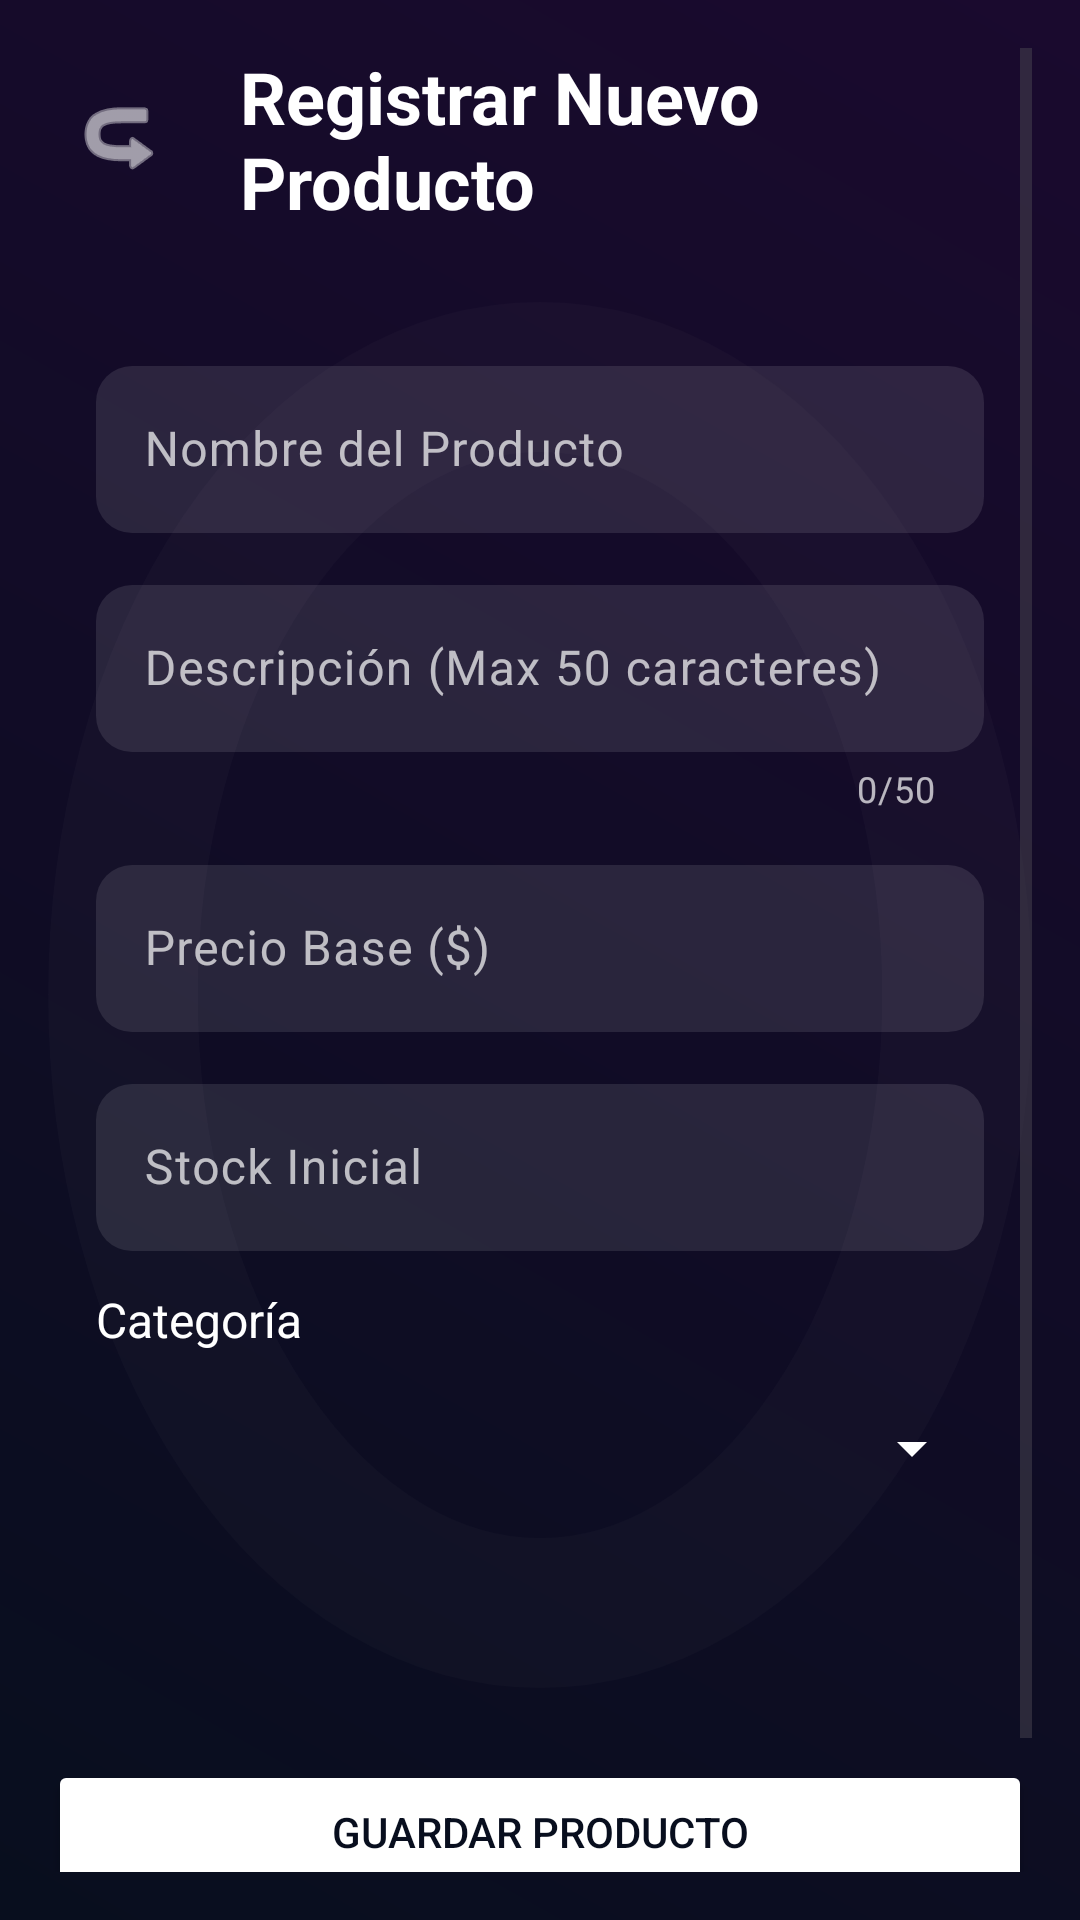

Reconstruct the res/layout file that produces this screen, plus the resources it refers to.
<!-- AndroidManifest.xml: application theme Theme.ProyectoFinalPOO -->
<!-- res/layout/activity_registro_producto.xml -->
<ScrollView xmlns:android="http://schemas.android.com/apk/res/android"
    xmlns:app="http://schemas.android.com/apk/res-auto"
    android:layout_width="match_parent"
    android:layout_height="match_parent"
    android:background="@drawable/static_background"
    android:padding="16dp">

    <LinearLayout
        android:layout_width="match_parent"
        android:layout_height="wrap_content"
        android:orientation="vertical">

        
        <LinearLayout
            android:layout_width="match_parent"
            android:layout_height="wrap_content"
            android:orientation="horizontal"
            android:gravity="center_vertical"
            android:layout_marginBottom="24dp">

            <ImageButton
                android:id="@+id/btnVolver"
                android:layout_width="48dp"
                android:layout_height="48dp"
                android:src="@android:drawable/ic_menu_revert"
                android:background="?attr/selectableItemBackgroundBorderless"
                app:tint="@color/text_high_emphasis"
                android:contentDescription="Volver"
                android:scaleType="centerInside"
                android:rotation="180"/> 

            <TextView
                android:layout_width="wrap_content"
                android:layout_height="wrap_content"
                android:text="Registrar Nuevo Producto"
                android:textSize="24sp"
                android:textStyle="bold"
                android:textColor="@color/text_high_emphasis"
                android:layout_marginStart="16dp"/>
        </LinearLayout>

        <LinearLayout
            android:layout_width="match_parent"
            android:layout_height="wrap_content"
            android:orientation="vertical"
            android:padding="16dp"
            android:background="@drawable/bg_circle_o"
            android:backgroundTint="@color/glass_white_10">

            
            <com.google.android.material.textfield.TextInputLayout
                android:layout_width="match_parent"
                android:layout_height="wrap_content"
                android:hint="Nombre del Producto"
                android:textColorHint="@color/text_medium_emphasis"
                app:boxBackgroundColor="@color/glass_white_10"
                app:boxStrokeWidth="0dp"
                app:boxCornerRadiusTopStart="12dp"
                app:boxCornerRadiusTopEnd="12dp"
                app:boxCornerRadiusBottomStart="12dp"
                app:boxCornerRadiusBottomEnd="12dp"
                android:layout_marginBottom="12dp">

                <com.google.android.material.textfield.TextInputEditText
                    android:id="@+id/etNombre"
                    android:layout_width="match_parent"
                    android:layout_height="wrap_content"
                    android:textColor="@color/text_high_emphasis"
                    android:inputType="textCapWords" />
            </com.google.android.material.textfield.TextInputLayout>

            
            <com.google.android.material.textfield.TextInputLayout
                android:layout_width="match_parent"
                android:layout_height="wrap_content"
                android:hint="Descripción (Max 50 caracteres)"
                android:textColorHint="@color/text_medium_emphasis"
                app:boxBackgroundColor="@color/glass_white_10"
                app:boxStrokeWidth="0dp"
                app:boxCornerRadiusTopStart="12dp"
                app:boxCornerRadiusTopEnd="12dp"
                app:boxCornerRadiusBottomStart="12dp"
                app:boxCornerRadiusBottomEnd="12dp"
                android:layout_marginBottom="12dp"
                app:counterEnabled="true"
                app:counterMaxLength="50"
                app:counterTextColor="@color/text_medium_emphasis">

                <com.google.android.material.textfield.TextInputEditText
                    android:id="@+id/etDescripcion"
                    android:layout_width="match_parent"
                    android:layout_height="wrap_content"
                    android:maxLength="50"
                    android:textColor="@color/text_high_emphasis"
                    android:inputType="textCapSentences" />
            </com.google.android.material.textfield.TextInputLayout>

            
            <com.google.android.material.textfield.TextInputLayout
                android:layout_width="match_parent"
                android:layout_height="wrap_content"
                android:hint="Precio Base ($)"
                android:textColorHint="@color/text_medium_emphasis"
                app:boxBackgroundColor="@color/glass_white_10"
                app:boxStrokeWidth="0dp"
                app:boxCornerRadiusTopStart="12dp"
                app:boxCornerRadiusTopEnd="12dp"
                app:boxCornerRadiusBottomStart="12dp"
                app:boxCornerRadiusBottomEnd="12dp"
                android:layout_marginBottom="12dp">

                <com.google.android.material.textfield.TextInputEditText
                    android:id="@+id/etPrecio"
                    android:layout_width="match_parent"
                    android:layout_height="wrap_content"
                    android:textColor="@color/text_high_emphasis"
                    android:inputType="numberDecimal" />
            </com.google.android.material.textfield.TextInputLayout>

            
            <com.google.android.material.textfield.TextInputLayout
                android:layout_width="match_parent"
                android:layout_height="wrap_content"
                android:hint="Stock Inicial"
                android:textColorHint="@color/text_medium_emphasis"
                app:boxBackgroundColor="@color/glass_white_10"
                app:boxStrokeWidth="0dp"
                app:boxCornerRadiusTopStart="12dp"
                app:boxCornerRadiusTopEnd="12dp"
                app:boxCornerRadiusBottomStart="12dp"
                app:boxCornerRadiusBottomEnd="12dp"
                android:layout_marginBottom="12dp">

                <com.google.android.material.textfield.TextInputEditText
                    android:id="@+id/etStock"
                    android:layout_width="match_parent"
                    android:layout_height="wrap_content"
                    android:textColor="@color/text_high_emphasis"
                    android:inputType="number" />
            </com.google.android.material.textfield.TextInputLayout>

            
            <TextView
                android:layout_width="wrap_content"
                android:layout_height="wrap_content"
                android:text="Categoría"
                android:textSize="16sp"
                android:textColor="@color/text_high_emphasis"
                android:layout_marginBottom="8dp"/>

            <Spinner
                android:id="@+id/spinnerCategoria"
                android:layout_width="match_parent"
                android:layout_height="wrap_content"
                android:minHeight="48dp"
                android:layout_marginBottom="16dp"
                android:backgroundTint="@color/text_high_emphasis"/>

            
            <LinearLayout
                android:id="@+id/layoutDinamico"
                android:layout_width="match_parent"
                android:layout_height="wrap_content"
                android:orientation="vertical"
                android:layout_marginBottom="24dp">
                
                
                <CheckBox
                    android:id="@+id/cbTemporadaAnterior"
                    android:layout_width="wrap_content"
                    android:layout_height="wrap_content"
                    android:text="¿Es de Temporada Anterior?"
                    android:textColor="@color/text_high_emphasis"
                    android:buttonTint="@color/accent_primary"
                    android:visibility="gone"/>

                
                <com.google.android.material.textfield.TextInputLayout
                    android:id="@+id/layoutFechaCaducidad"
                    android:layout_width="match_parent"
                    android:layout_height="wrap_content"
                    android:hint="Fecha de Caducidad (dd/MM/yyyy)"
                    android:textColorHint="@color/text_medium_emphasis"
                    app:boxBackgroundColor="@color/glass_white_10"
                    app:boxStrokeWidth="0dp"
                    app:boxCornerRadiusTopStart="12dp"
                    app:boxCornerRadiusTopEnd="12dp"
                    app:boxCornerRadiusBottomStart="12dp"
                    app:boxCornerRadiusBottomEnd="12dp"
                    android:visibility="gone">

                    <com.google.android.material.textfield.TextInputEditText
                        android:id="@+id/etFechaCaducidad"
                        android:layout_width="match_parent"
                        android:layout_height="wrap_content"
                        android:inputType="none"
                        android:textColor="@color/text_high_emphasis"
                        android:focusable="false"
                        android:clickable="true" />
                </com.google.android.material.textfield.TextInputLayout>
            </LinearLayout>

        </LinearLayout>

        <Button
            android:id="@+id/btnGuardarProducto"
            android:layout_width="match_parent"
            android:layout_height="wrap_content"
            android:text="Guardar Producto"
            android:backgroundTint="@color/accent_primary"
            android:textColor="@color/bg_main"
            android:layout_marginTop="24dp"
            android:layout_marginBottom="8dp"
            app:cornerRadius="12dp"/>

        <Button
            android:id="@+id/btnCancelarRegistro"
            android:layout_width="match_parent"
            android:layout_height="wrap_content"
            android:text="Cancelar"
            android:backgroundTint="@color/glass_white_10"
            app:strokeColor="@color/glass_stroke"
            app:strokeWidth="1dp"
            android:textColor="@color/text_high_emphasis"
            app:cornerRadius="12dp"/>

    </LinearLayout>
</ScrollView>
<!-- resources referenced by this layout -->
<resources>
  <color name="accent_primary">#FFFFFF</color>
  <color name="bg_main">#080E1E</color>
  <color name="glass_stroke">#4DFFFFFF</color>
  <color name="glass_white_10">#1AFFFFFF</color>
  <color name="text_high_emphasis">#FFFFFF</color>
  <color name="text_medium_emphasis">#B3FFFFFF</color>
  <!-- drawable bg_circle_o (drawable) -->
  <?xml version="1.0" encoding="utf-8"?>
  <shape xmlns:android="http://schemas.android.com/apk/res/android"
      android:shape="oval">
      <stroke
          android:width="50dp"
          android:color="#33FFFFFF" />
      <solid android:color="@android:color/transparent"/>
  </shape>
  <!-- drawable static_background (drawable) -->
  <?xml version="1.0" encoding="utf-8"?>
  <shape xmlns:android="http://schemas.android.com/apk/res/android">
      <gradient
          android:startColor="#080E1E"
          android:endColor="#1A0A2E"
          android:angle="45" />
  </shape>
  <style name="Theme.ProyectoFinalPOO" parent="Base.Theme.ProyectoFinalPOO" />
  <style name="Base.Theme.ProyectoFinalPOO" parent="Theme.Material3.DayNight.NoActionBar">
          
          
      </style>
</resources>
